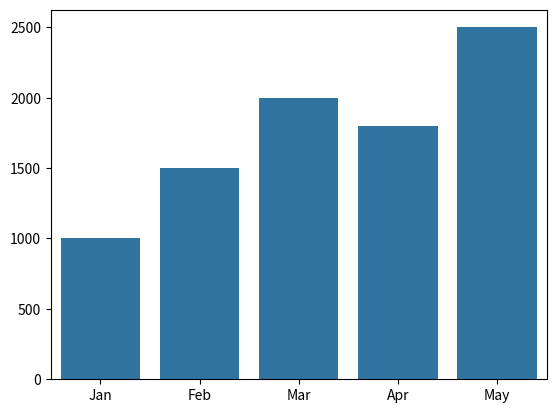

Write Python code to recreate this figure.
import seaborn as sns
import matplotlib.pyplot as plt

months = ['Jan', 'Feb', 'Mar', 'Apr', 'May']

sales = [1000, 1500, 2000, 1800, 2500]

sns.barplot(x=months, y=sales)

plt.show()
